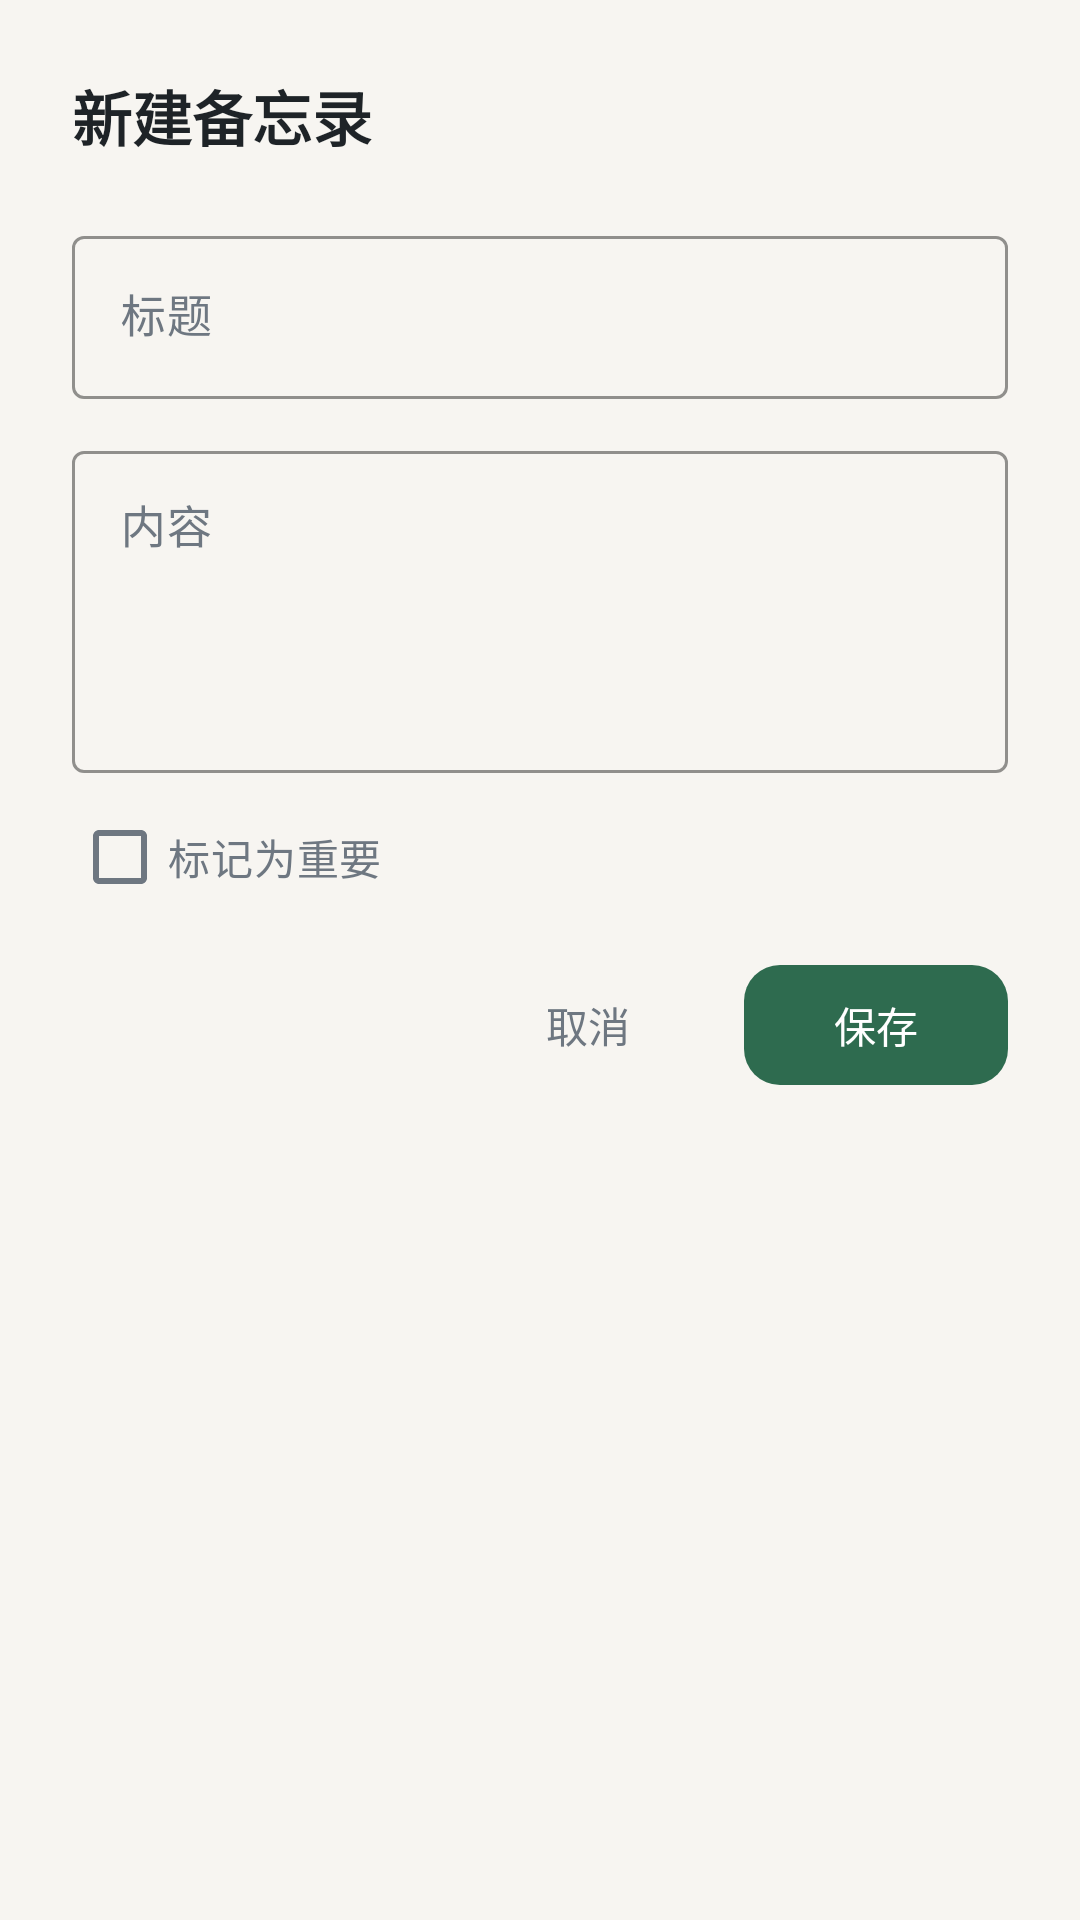

Produce the Android XML layout that renders to this screen, including the resource entries it uses.
<!-- AndroidManifest.xml: application theme Theme.MemoDemo -->
<!-- res/layout/dialog_memo.xml -->
<?xml version="1.0" encoding="utf-8"?>
<ScrollView xmlns:android="http://schemas.android.com/apk/res/android"
    xmlns:app="http://schemas.android.com/apk/res-auto"
    android:layout_width="match_parent"
    android:layout_height="wrap_content"
    android:overScrollMode="never">

    <LinearLayout
        android:layout_width="match_parent"
        android:layout_height="wrap_content"
        android:orientation="vertical"
        android:paddingStart="24dp"
        android:paddingTop="24dp"
        android:paddingEnd="24dp"
        android:paddingBottom="16dp">

        <TextView
            android:id="@+id/tv_dialog_title"
            android:layout_width="wrap_content"
            android:layout_height="wrap_content"
            android:text="@string/dialog_title_new"
            android:textColor="@color/text_primary"
            android:textSize="20sp"
            android:textStyle="bold" />

        <com.google.android.material.textfield.TextInputLayout
            android:id="@+id/til_title"
            style="@style/Widget.Material3.TextInputLayout.OutlinedBox"
            android:layout_width="match_parent"
            android:layout_height="wrap_content"
            android:layout_marginTop="20dp"
            android:hint="@string/hint_title"
            app:boxStrokeColor="@color/input_stroke">

            <com.google.android.material.textfield.TextInputEditText
                android:id="@+id/et_title"
                android:layout_width="match_parent"
                android:layout_height="wrap_content"
                android:imeOptions="actionNext"
                android:inputType="text"
                android:maxLines="1"
                android:textColor="@color/text_primary"
                android:textSize="15sp" />
        </com.google.android.material.textfield.TextInputLayout>

        <com.google.android.material.textfield.TextInputLayout
            android:id="@+id/til_content"
            style="@style/Widget.Material3.TextInputLayout.OutlinedBox"
            android:layout_width="match_parent"
            android:layout_height="wrap_content"
            android:layout_marginTop="12dp"
            android:hint="@string/hint_content"
            app:boxStrokeColor="@color/input_stroke">

            <com.google.android.material.textfield.TextInputEditText
                android:id="@+id/et_content"
                android:layout_width="match_parent"
                android:layout_height="wrap_content"
                android:gravity="top|start"
                android:inputType="textMultiLine"
                android:minLines="4"
                android:textColor="@color/text_primary"
                android:textSize="15sp" />
        </com.google.android.material.textfield.TextInputLayout>

        <com.google.android.material.checkbox.MaterialCheckBox
            android:id="@+id/cb_important"
            android:layout_width="wrap_content"
            android:layout_height="wrap_content"
            android:layout_marginTop="8dp"
            android:minHeight="40dp"
            android:text="@string/label_important"
            android:textColor="@color/text_secondary"
            android:textSize="14sp" />

        <LinearLayout
            android:layout_width="match_parent"
            android:layout_height="wrap_content"
            android:layout_marginTop="12dp"
            android:gravity="end"
            android:orientation="horizontal">

            <com.google.android.material.button.MaterialButton
                android:id="@+id/btn_cancel"
                style="@style/Widget.Material3.Button.TextButton"
                android:layout_width="wrap_content"
                android:layout_height="wrap_content"
                android:text="@string/action_cancel"
                android:textColor="@color/text_secondary"
                app:cornerRadius="12dp" />

            <com.google.android.material.button.MaterialButton
                android:id="@+id/btn_save"
                style="@style/Widget.Material3.Button"
                android:layout_width="wrap_content"
                android:layout_height="wrap_content"
                android:layout_marginStart="8dp"
                android:paddingStart="28dp"
                android:paddingEnd="28dp"
                android:text="@string/action_save"
                android:textColor="@color/white"
                app:cornerRadius="12dp" />
        </LinearLayout>
    </LinearLayout>
</ScrollView>
<!-- resources referenced by this layout -->
<resources>
  <color name="input_stroke">#C6C0B4</color>
  <color name="text_primary">#1E2327</color>
  <color name="text_secondary">#6E7781</color>
  <color name="white">#FFFFFFFF</color>
  <string name="action_cancel">取消</string>
  <string name="action_save">保存</string>
  <string name="dialog_title_new">新建备忘录</string>
  <string name="hint_content">内容</string>
  <string name="hint_title">标题</string>
  <string name="label_important">标记为重要</string>
  <style name="Theme.MemoDemo" parent="Base.Theme.MemoDemo" />
  <style name="Base.Theme.MemoDemo" parent="Theme.Material3.DayNight.NoActionBar">
          
          <item name="colorPrimary">@color/brand_primary</item>
          <item name="colorOnPrimary">@color/white</item>
          <item name="colorPrimaryContainer">@color/brand_container</item>
          <item name="colorOnPrimaryContainer">@color/brand_on_container</item>
          <item name="colorSecondary">@color/brand_primary</item>
          <item name="colorOnSecondary">@color/white</item>
  
          
          <item name="android:colorBackground">@color/app_bg</item>
          <item name="colorSurface">@color/surface</item>
          <item name="colorSurfaceContainerHigh">@color/dialog_surface</item>
          <item name="colorOnSurface">@color/text_primary</item>
          <item name="colorOnSurfaceVariant">@color/text_secondary</item>
          <item name="colorOutline">@color/outline</item>
          <item name="colorError">@color/danger</item>
  
          
          <item name="android:textColorHint">@color/text_hint</item>
          <item name="android:windowBackground">@color/app_bg</item>
  
          
          <item name="android:statusBarColor">@android:color/transparent</item>
          <item name="android:navigationBarColor">@android:color/transparent</item>
          <item name="android:windowLightStatusBar">false</item>
      </style>
  <color name="brand_primary">#2E6B4F</color>
  <color name="brand_container">#D8EBE0</color>
  <color name="brand_on_container">#123526</color>
  <color name="app_bg">#F7F5F1</color>
  <color name="surface">#FFFFFF</color>
  <color name="dialog_surface">#FFFFFF</color>
  <color name="outline">#EDE9E2</color>
  <color name="danger">#C0483F</color>
  <color name="text_hint">#A5ADB5</color>
</resources>
